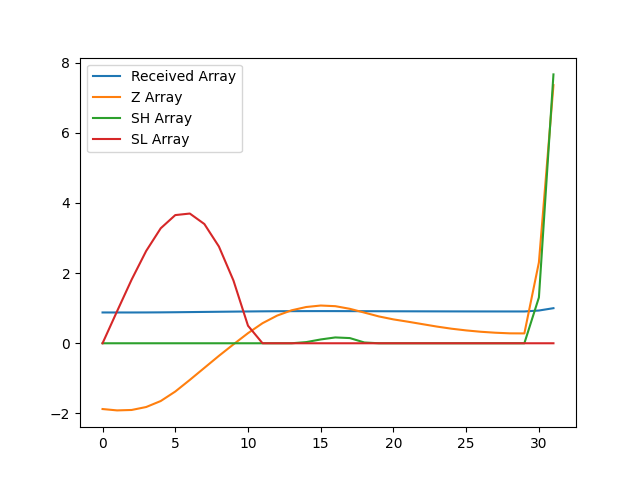

Source data for this figure (header and first rows):
, index, year, val, Received Array, Z Array, SH Array, SL Array
0, 1154, 1990, 10942, 0.8779, -1.874, 0.0, 0.0
1, 1157, 1991, 10936, 0.8774, -1.913, 0.0, 0.9134
2, 1160, 1992, 10938, 0.8776, -1.901, 0.0, 1.814
3, 1163, 1993, 10952, 0.8787, -1.817, 0.0, 2.631
4, 1166, 1994, 10980, 0.8809, -1.646, 0.0, 3.278
5, 1169, 1995, 11024, 0.8845, -1.376, 0.0, 3.653
6, 1172, 1996, 11079, 0.8889, -1.044, 0.0, 3.697
7, 1175, 1997, 11136, 0.8934, -0.7014, 0.0, 3.399
8, 1178, 1998, 11192, 0.898, -0.3588, 0.0, 2.758
9, 1181, 1999, 11246, 0.9023, -0.03099, 0.0, 1.789
10, 1184, 2000, 11299, 0.9065, 0.2883, 0.0, 0.5002
11, 1187, 2001, 11346, 0.9103, 0.5723, 0.0, 0.0
12, 1190, 2002, 11381, 0.9131, 0.7882, 0.0, 0.0
13, 1193, 2003, 11406, 0.9151, 0.9397, 0.0, 0.0
14, 1196, 2004, 11421, 0.9164, 1.033, 0.03322, 0.0
15, 1199, 2005, 11428, 0.9169, 1.076, 0.1088, 0.0
16, 1202, 2006, 11425, 0.9167, 1.057, 0.1661, 0.0
17, 1205, 2007, 11413, 0.9157, 0.9818, 0.148, 0.0
18, 1208, 2008, 11395, 0.9143, 0.8743, 0.02231, 0.0
19, 1211, 2009, 11377, 0.9128, 0.7646, 0.0, 0.0
20, 1214, 2010, 11363, 0.9117, 0.6805, 0.0, 0.0
21, 1217, 2011, 11352, 0.9108, 0.6143, 0.0, 0.0
22, 1220, 2012, 11341, 0.9099, 0.5445, 0.0, 0.0
23, 1223, 2013, 11329, 0.909, 0.4749, 0.0, 0.0
24, 1226, 2014, 11320, 0.9082, 0.4146, 0.0, 0.0
25, 1229, 2015, 11312, 0.9075, 0.3665, 0.0, 0.0
26, 1232, 2016, 11305, 0.907, 0.3279, 0.0, 0.0
27, 1235, 2017, 11301, 0.9067, 0.3007, 0.0, 0.0
28, 1238, 2018, 11298, 0.9064, 0.283, 0.0, 0.0
29, 1241, 2019, 11297, 0.9064, 0.2808, 0.0, 0.0
30, 1244, 2020, 11631, 0.9332, 2.306, 1.306, 0.0
31, 1247, 2021, 12464, 1.0, 7.357, 7.663, 0.0
